Run: headless pygame with SDL's dummy video driver; simulated clock (each Clock.tick advances the game by its frame time, no real sleeping); random seed 0; keys injected as events and as key.get_pressed() state; no mouse input.
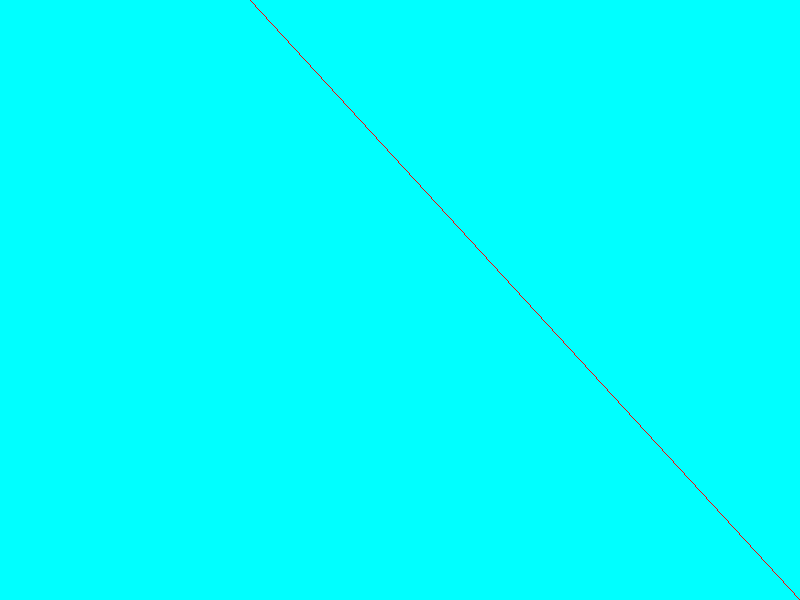
Frame 1 of 4 · flips 1–60 · no input
Frame 2 of 4 · flips 61–180 · tapped SPACE, RETURN · held RIGHT (→), D · screen unchanged from frame 1, image omitted
Frame 3 of 4 · flips 181–300 · held DOWN (↓), S · screen unchanged from frame 2, image omitted
Frame 4 of 4 · flips 301–420 · held LEFT (←), A, UP (↑), W · screen unchanged from frame 3, image omitted

The pygame program that drew these frames:

import pygame
import math

def set_pixel(surface, x, y, color):
    surface.set_at((x,y), color)

def read_pixel(surface, x, y):
    return surface.get_at((x, y))

def dda(surface, x0, y0, x1, y1, color):
    dx = x1 - x0
    dy = y1 - y0

    steps = max(abs(dx), abs(dy))

    if steps > 0:
        x_inc = dx / steps
        y_inc = dy / steps

        x = x0
        y = y0

        for _ in range(steps + 1):
            set_pixel(surface, round(x), round(y), color)
            x += x_inc
            y += y_inc

def bressenham(surface, x0, y0, x1, y1, color):
    steep = abs(y1 - y0) > (x1 - x0)
    if steep:
        x0, y0 = y0, x0
        x1, y1 = y1, x1

    if x0 > x1:
        x0, x1 = x1, x0
        y0, y1 = y1, y0

    dx = x1 - x0
    dy = y1 - y0

    ystep = 1
    if dy < 0:
        ystep = -1
        dy = -dy

    d = 2 * dy - dx
    incE = 2 * dy
    incNE = 2 * (dy - dx)

    x = x0
    y = y0

    while x <= x1:
        if steep:
            set_pixel(surface, y, x, color)
        else:
            set_pixel(surface, x, y, color)

        if d <= 0:
            d += incE
        else:
            d += incNE
            y += ystep

        x += 1

pygame.init()
screen = pygame.display.set_mode((800, 600))
pygame.display.set_caption("TESTES")
clock = pygame.time.Clock()
running = True

y = 0
while running:
    for event in pygame.event.get():
        if event.type == pygame.QUIT:
            running = False

    screen.fill((0, 255, 255))

    bressenham(screen, screen.get_width(), screen.get_height(), 250, 0, (255, 0, 0))

    pygame.display.flip()

    clock.tick(60)

pygame.quit()
